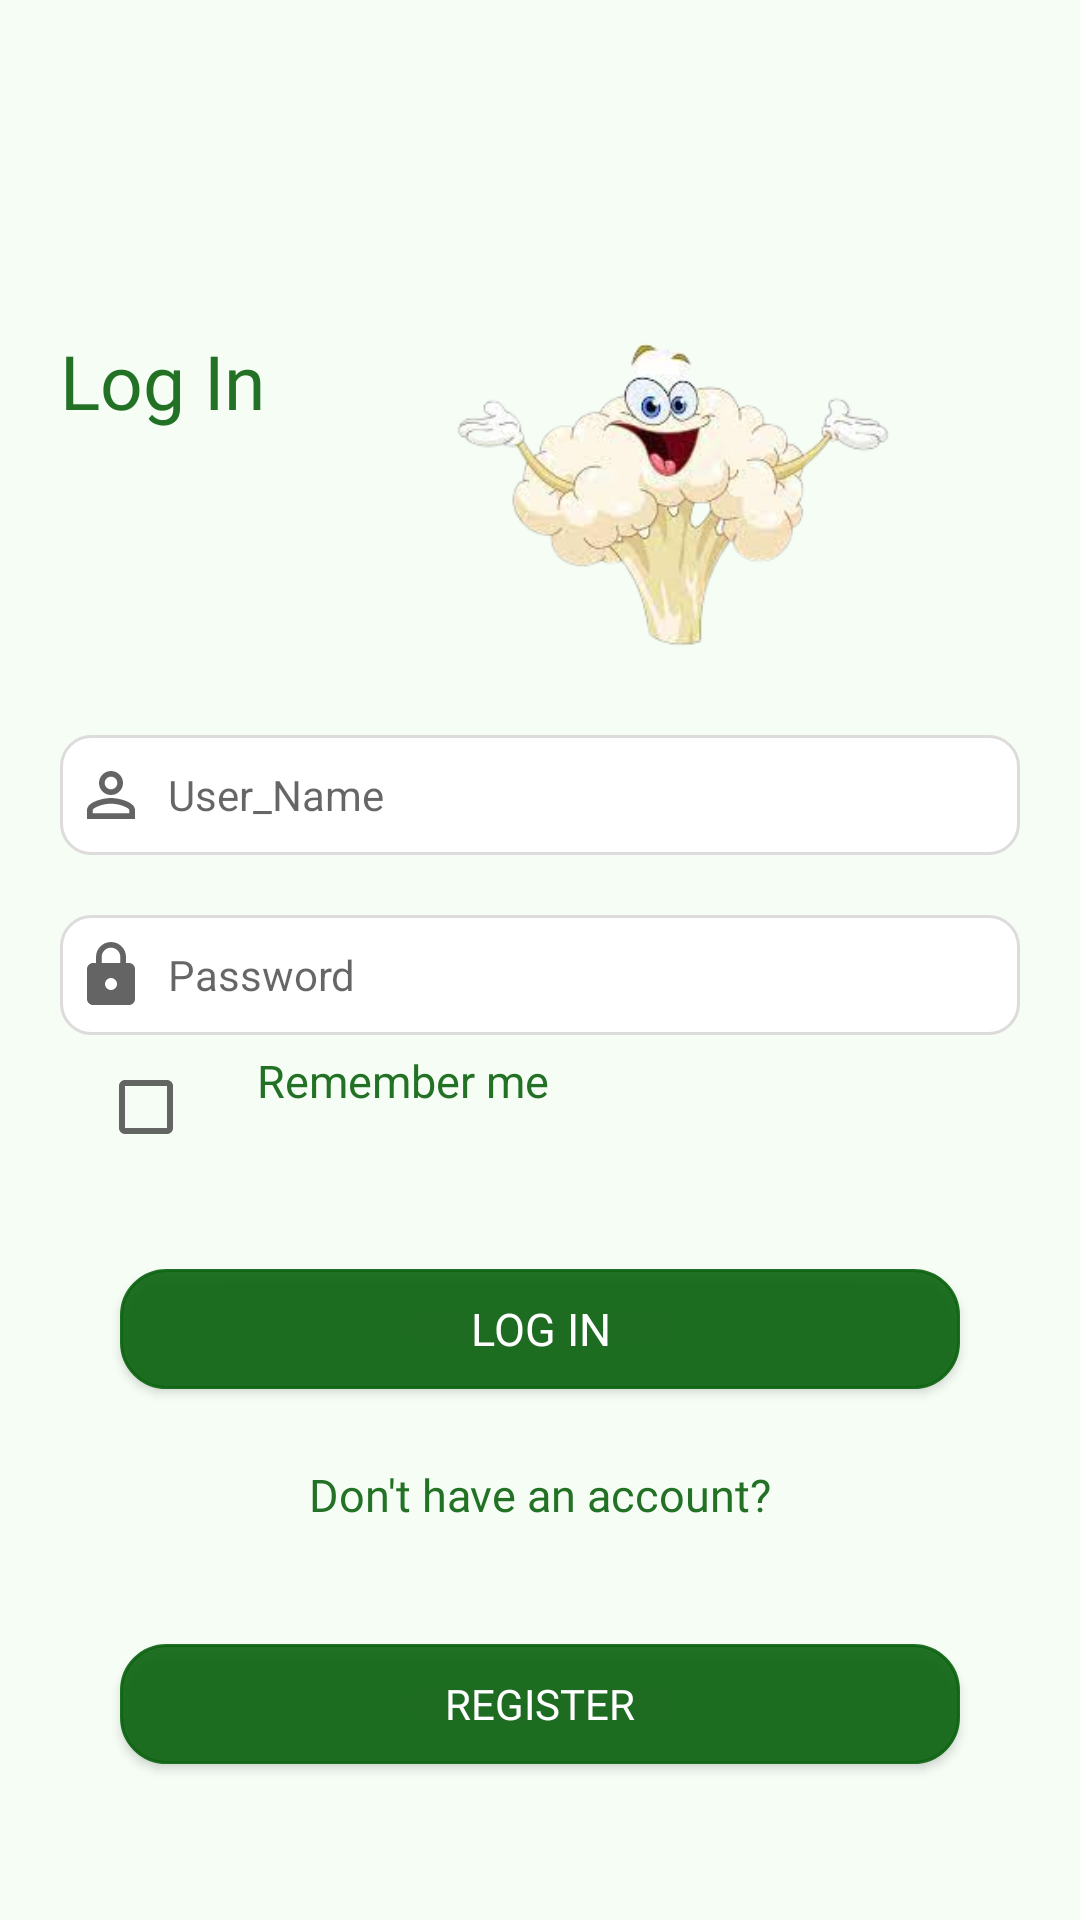

This screen was rendered from an Android layout file. Write that file and the resources it references.
<!-- AndroidManifest.xml: application theme Theme.PlantySick -->
<!-- res/layout/activity_log_in.xml -->
<?xml version="1.0" encoding="utf-8"?>
<androidx.constraintlayout.widget.ConstraintLayout
    xmlns:android="http://schemas.android.com/apk/res/android"
    xmlns:app="http://schemas.android.com/apk/res-auto"
    xmlns:tools="http://schemas.android.com/tools"
    android:layout_width="match_parent"
    android:layout_height="match_parent"
    android:fillViewport="true"
    android:layout_gravity="center"
    android:background="@color/background"
    tools:context=".LogIn"
    >

    <ImageView
        android:id="@+id/imageView"
        android:layout_width="150dp"
        android:layout_height="130dp"
        android:layout_marginTop="100dp"
        app:layout_constraintEnd_toEndOf="parent"
        app:layout_constraintStart_toEndOf="@+id/textView2"

        app:layout_constraintTop_toTopOf="parent"
        app:srcCompat="@drawable/register_cauli" />




    <TextView
        android:id="@+id/textView2"
        android:layout_width="0dp"
        android:layout_height="40dp"
        android:layout_marginLeft="20dp"
        android:layout_marginTop="110dp"
        android:fontFamily="@font/autour_one"
        android:text="Log In"
        android:textAlignment="center"
        android:textColor="@color/text"
        android:textSize="25sp"
        app:layout_constraintStart_toStartOf="parent"
        app:layout_constraintTop_toTopOf="parent" />

    <EditText
        android:id="@+id/userName"
        android:layout_width="0dp"
        android:layout_height="40dp"
        android:layout_marginTop="15dp"
        android:layout_marginRight="20dp"
        android:layout_marginLeft="20dp"
        android:background="@drawable/edit_text_border"
        android:drawableLeft="@drawable/ic_baseline_person_outline_24"
        android:drawablePadding="7dp"
        android:ems="10"
        android:hint="User_Name"
        android:inputType="textPersonName"
        android:paddingLeft="5dp"
        android:textSize="14sp"
        app:layout_constraintEnd_toEndOf="parent"
        app:layout_constraintHorizontal_bias="0.0"
        app:layout_constraintStart_toStartOf="parent"
        app:layout_constraintTop_toBottomOf="@+id/imageView" />

    <EditText
        android:id="@+id/userPassword"
        android:layout_width="0dp"
        android:layout_height="40dp"
        android:layout_marginTop="20dp"
        android:layout_marginRight="20dp"
        android:layout_marginLeft="20dp"
        android:background="@drawable/edit_text_border"
        android:drawableLeft="@drawable/ic_baseline_lock_24"
        android:drawablePadding="7dp"
        android:ems="10"
        android:hint="Password"
        android:inputType="textPassword"
        android:paddingLeft="5dp"
        android:textSize="14sp"
        app:layout_constraintEnd_toEndOf="parent"
        app:layout_constraintHorizontal_bias="0.0"
        app:layout_constraintStart_toStartOf="parent"
        app:layout_constraintTop_toBottomOf="@+id/userName"
         />

    <CheckBox
        android:id="@+id/rememberMe"
        android:layout_width="wrap_content"
        android:layout_height="wrap_content"
        android:layout_marginEnd="8dp"
        app:layout_constraintEnd_toEndOf="parent"
        app:layout_constraintHorizontal_bias="0.107"
        app:layout_constraintStart_toStartOf="parent"
        app:layout_constraintTop_toBottomOf="@+id/userPassword">

    </CheckBox>
    <TextView
        android:id="@+id/rememberTet"
        android:layout_width="wrap_content"
        android:layout_height="wrap_content"
        android:text="Remember me"
        android:textSize="15sp"
        android:textColor="@color/text"
        app:layout_constraintStart_toEndOf="@+id/rememberMe"
        app:layout_constraintTop_toBottomOf="@+id/userPassword"
        android:paddingLeft="5dp"
        android:paddingTop="5dp">

    </TextView>

    <Button
        android:id="@+id/logInButton"
        android:layout_width="0dp"
        android:layout_height="40dp"
        android:layout_marginLeft="40dp"
        android:layout_marginTop="30dp"
        android:layout_marginRight="40dp"
        android:background="@drawable/button_border"
        android:ems="10"
        android:fontFamily="@font/anton"
        android:text="Log In"
        android:textColor="@color/white"
        android:textSize="15sp"
        app:layout_constraintEnd_toEndOf="parent"
        app:layout_constraintHorizontal_bias="0.342"
        app:layout_constraintStart_toStartOf="parent"
        app:layout_constraintTop_toBottomOf="@+id/rememberMe" />

    <TextView
        android:id="@+id/textView"
        android:layout_width="0dp"
        android:layout_height="30dp"
        android:layout_marginTop="25dp"
        android:layout_marginRight="20dp"
        android:layout_marginLeft="20dp"
        android:fontFamily="@font/autour_one"
        android:text="Don't have an account?"
        android:textAlignment="center"
        android:textColor="@color/text"
        android:textSize="15sp"
         app:layout_constraintEnd_toEndOf="parent"
        app:layout_constraintHorizontal_bias="0.0"
        app:layout_constraintStart_toStartOf="parent"
        app:layout_constraintTop_toBottomOf="@id/logInButton" />

    <Button
        android:id="@+id/register_button"
        android:layout_width="0dp"
        android:layout_height="40dp"
        android:layout_marginLeft="40dp"
        android:layout_marginTop="30dp"
        android:layout_marginRight="40dp"
         android:background="@drawable/button_border"
        android:ems="10"
        android:fontFamily="@font/anton"
        android:text="Register"
        android:textColor="@color/white"
         app:layout_constraintEnd_toEndOf="parent"
        app:layout_constraintHorizontal_bias="0.428"
        app:layout_constraintStart_toStartOf="parent"
        app:layout_constraintTop_toBottomOf="@+id/textView"
        tools:textSize="15sp" />


</androidx.constraintlayout.widget.ConstraintLayout>
<!-- resources referenced by this layout -->
<resources>
  <color name="background">#68E6FAE7</color>
  <color name="text">#E80D6311</color>
  <color name="white">#FFFFFFFF</color>
  <!-- drawable button_border (drawable) -->
  <?xml version="1.0" encoding="utf-8"?>
       <shape
          xmlns:android="http://schemas.android.com/apk/res/android"
          android:shape="rectangle"
          >
          <solid
              android:color="#E80D6311"/>
  
          <corners
              android:bottomRightRadius="15dp"
              android:bottomLeftRadius="15dp"
              android:topLeftRadius="15dp"
              android:topRightRadius="15dp"/>
          <stroke
              android:color="#E80D6311"
              android:width="1dp"/>
      </shape>
  <!-- drawable edit_text_border (drawable) -->
  <?xml version="1.0" encoding="utf-8"?>
  <shape
      xmlns:android="http://schemas.android.com/apk/res/android"
      android:shape="rectangle"
      >
      <solid
          android:color="@color/white"/>
  
      <corners
          android:bottomRightRadius="10dp"
          android:bottomLeftRadius="10dp"
          android:topLeftRadius="10dp"
          android:topRightRadius="10dp"/>
      <stroke
          android:color="#DDDBDB"
          android:width="1dp"/>
  </shape>
  <!-- drawable ic_baseline_lock_24 (drawable) -->
  <vector android:height="24dp"
      android:tint="#C4353535"
      android:viewportHeight="24" android:viewportWidth="24"
      android:width="24dp" xmlns:android="http://schemas.android.com/apk/res/android">
      <path android:fillColor="@android:color/white" android:pathData="M18,8h-1L17,6c0,-2.76 -2.24,-5 -5,-5S7,3.24 7,6v2L6,8c-1.1,0 -2,0.9 -2,2v10c0,1.1 0.9,2 2,2h12c1.1,0 2,-0.9 2,-2L20,10c0,-1.1 -0.9,-2 -2,-2zM12,17c-1.1,0 -2,-0.9 -2,-2s0.9,-2 2,-2 2,0.9 2,2 -0.9,2 -2,2zM15.1,8L8.9,8L8.9,6c0,-1.71 1.39,-3.1 3.1,-3.1 1.71,0 3.1,1.39 3.1,3.1v2z"/>
  </vector>
  <!-- drawable ic_baseline_person_outline_24 (drawable) -->
  <vector android:height="24dp"
      android:tint="#C4353535 "
      android:viewportHeight="24" android:viewportWidth="24"
      android:width="24dp" xmlns:android="http://schemas.android.com/apk/res/android">
      <path android:fillColor="@android:color/white" android:pathData="M12,5.9c1.16,0 2.1,0.94 2.1,2.1s-0.94,2.1 -2.1,2.1S9.9,9.16 9.9,8s0.94,-2.1 2.1,-2.1m0,9c2.97,0 6.1,1.46 6.1,2.1v1.1L5.9,18.1L5.9,17c0,-0.64 3.13,-2.1 6.1,-2.1M12,4C9.79,4 8,5.79 8,8s1.79,4 4,4 4,-1.79 4,-4 -1.79,-4 -4,-4zM12,13c-2.67,0 -8,1.34 -8,4v3h16v-3c0,-2.66 -5.33,-4 -8,-4z"/>
  </vector>
  <!-- drawable register_cauli: png bitmap (drawable-v24, 50782 bytes) -->
  <style name="Theme.PlantySick" parent="Theme.MaterialComponents.DayNight.DarkActionBar">
          
          <item name="colorPrimary">@color/purple_500</item>
          <item name="colorPrimaryVariant">@color/purple_700</item>
          <item name="colorOnPrimary">@color/white</item>
          
          <item name="colorSecondary">@color/teal_200</item>
          <item name="colorSecondaryVariant">@color/teal_700</item>
          <item name="colorOnSecondary">@color/black</item>
          
          <item name="android:statusBarColor" tools:targetApi="l">?attr/colorPrimaryVariant</item>
          
  
      </style>
  <color name="purple_500">#FF6200EE</color>
  <color name="purple_700">#FF3700B3</color>
  <color name="teal_200">#FF03DAC5</color>
  <color name="teal_700">#FF018786</color>
  <color name="black">#FF000000</color>
</resources>
